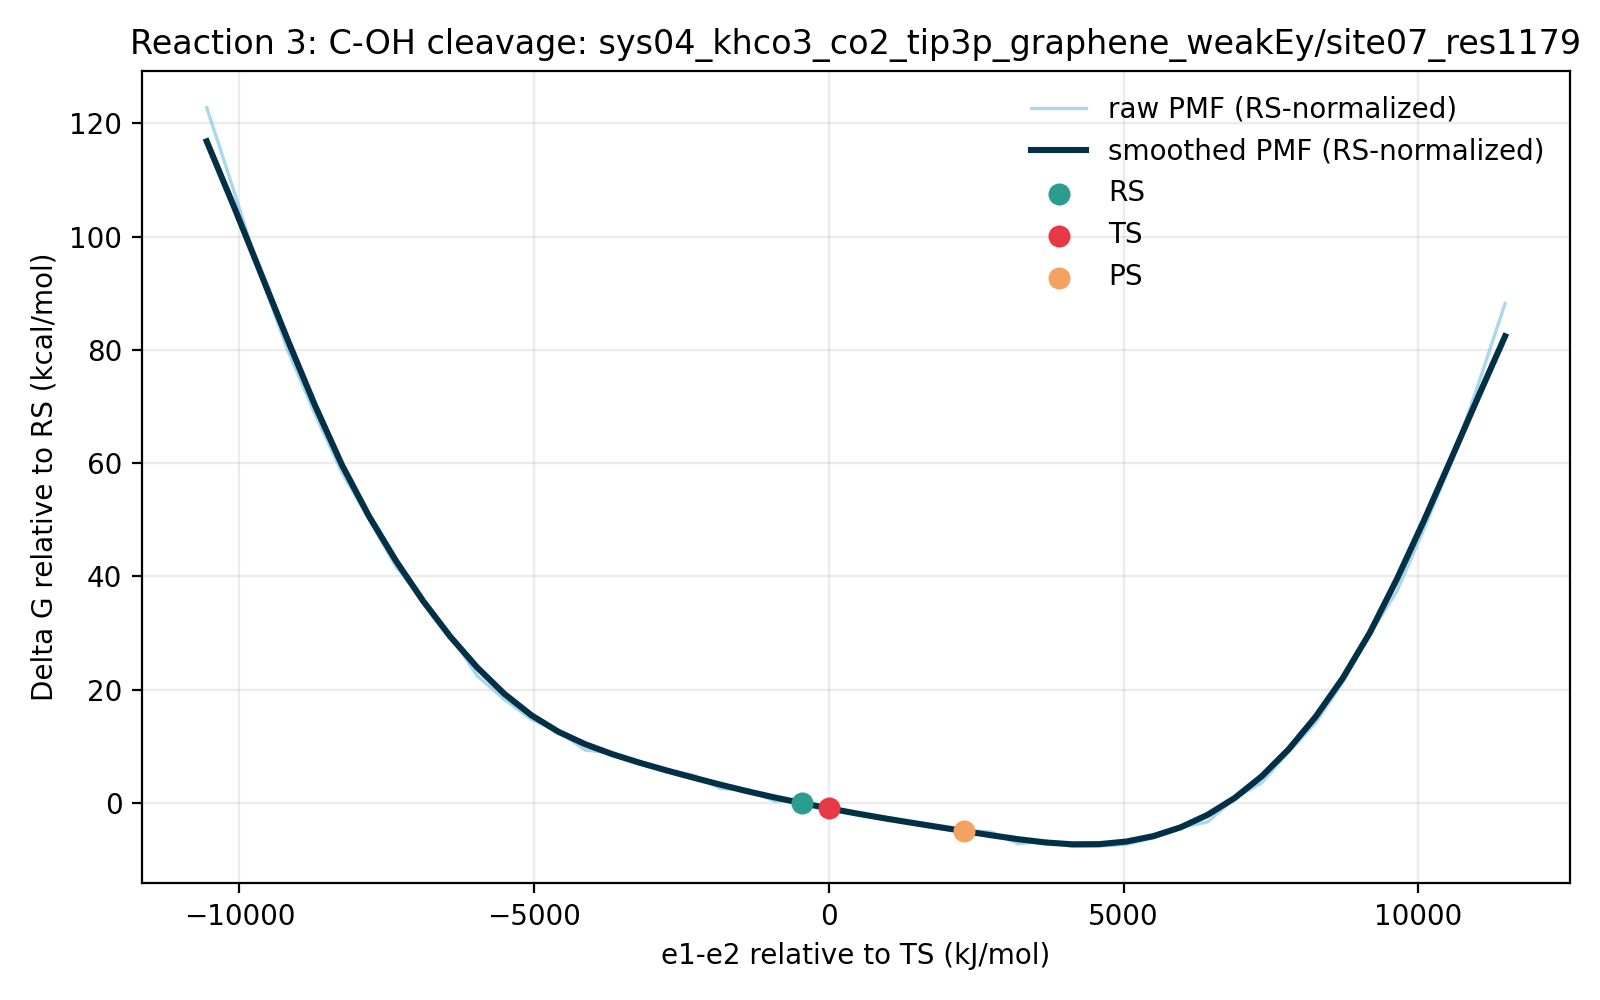

Source data for this figure (header and first rows):
e1_minus_e2_kj_mol, e1_minus_e2_centered_kj_mol, raw_pmf_kj_mol, smoothed_pmf_kj_mol, raw_pmf_rs_normalized_kj_mol, smoothed_pmf_rs_normalized_kj_mol, raw_pmf_kcal_mol, smoothed_pmf_kcal_mol, raw_pmf_rs_normalized_kcal_mol, smoothed_pmf_rs_normalized_kcal_mol, rs_reference_y_kj_mol, coordinate_origin_kj_mol
-11472, -10553, 519.1, 494.2, 513.6, 488.7, 124.1, 118.1, 122.8, 116.8, 5.485, -918.3
-11013, -10095, 457.9, 446.4, 452.4, 440.9, 109.4, 106.7, 108.1, 105.4, 5.485, -918.3
-10554, -9636, 394.8, 396.8, 389.3, 391.3, 94.35, 94.84, 93.04, 93.53, 5.485, -918.3
-10095, -9177, 339.5, 347.2, 334.1, 341.7, 81.15, 82.99, 79.84, 81.68, 5.485, -918.3
-9636, -8718, 292.8, 299.3, 287.3, 293.8, 69.98, 71.53, 68.67, 70.22, 5.485, -918.3
-9178, -8259, 249.6, 255.2, 244.1, 249.7, 59.66, 60.99, 58.35, 59.68, 5.485, -918.3
-8719, -7800, 215.2, 217.4, 209.7, 211.9, 51.42, 51.95, 50.11, 50.64, 5.485, -918.3
-8260, -7342, 180, 184.3, 174.5, 178.8, 43.02, 44.04, 41.71, 42.73, 5.485, -918.3
-7801, -6883, 155.1, 154.8, 149.6, 149.3, 37.07, 36.99, 35.75, 35.68, 5.485, -918.3
-7342, -6424, 129.6, 128.5, 124.2, 123, 30.99, 30.72, 29.68, 29.41, 5.485, -918.3
-6883, -5965, 99.53, 105.7, 94.04, 100.2, 23.79, 25.25, 22.48, 23.94, 5.485, -918.3
-6424, -5506, 82.1, 86.24, 76.62, 80.75, 19.62, 20.61, 18.31, 19.3, 5.485, -918.3
-5966, -5047, 67.37, 70.42, 61.89, 64.93, 16.1, 16.83, 14.79, 15.52, 5.485, -918.3
-5507, -4588, 58.47, 58.18, 52.98, 52.7, 13.97, 13.91, 12.66, 12.6, 5.485, -918.3
-5048, -4130, 44.61, 48.92, 39.12, 43.44, 10.66, 11.69, 9.35, 10.38, 5.485, -918.3
-4589, -3671, 42.46, 41.6, 36.98, 36.11, 10.15, 9.942, 8.838, 8.631, 5.485, -918.3
-4130, -3212, 35.14, 35.32, 29.66, 29.84, 8.399, 8.443, 7.088, 7.132, 5.485, -918.3
-3671, -2753, 29.81, 29.63, 24.32, 24.14, 7.124, 7.082, 5.813, 5.77, 5.485, -918.3
-3213, -2294, 26.14, 24.24, 20.66, 18.76, 6.248, 5.794, 4.937, 4.483, 5.485, -918.3
-2754, -1835, 16.13, 19.07, 10.64, 13.58, 3.855, 4.557, 2.544, 3.246, 5.485, -918.3
-2295, -1377, 15.56, 14.17, 10.08, 8.688, 3.72, 3.388, 2.409, 2.076, 5.485, -918.3
-1836, -917.7, 6.87, 9.641, 1.385, 4.155, 1.642, 2.304, 0.331, 0.9932, 5.485, -918.3
-1377, -458.8, 8.204, 5.485, 2.719, 0.0, 1.961, 1.311, 0.6498, 0.0, 5.485, -918.3
-918.3, 0.0, 0.0, 1.611, -5.485, -3.875, 0.0, 0.385, -1.311, -0.9261, 5.485, -918.3
-459.4, 458.8, -1.61, -2.08, -7.095, -7.565, -0.3848, -0.497, -1.696, -1.808, 5.485, -918.3
-0.5988, 917.7, -5.843, -5.556, -11.33, -11.04, -1.396, -1.328, -2.707, -2.639, 5.485, -918.3
458.2, 1377, -9.431, -8.83, -14.92, -14.31, -2.254, -2.11, -3.565, -3.421, 5.485, -918.3
917.1, 1835, -12.28, -12.01, -17.76, -17.5, -2.935, -2.87, -4.246, -4.182, 5.485, -918.3
1376, 2294, -14.68, -15.17, -20.16, -20.65, -3.508, -3.625, -4.819, -4.936, 5.485, -918.3
1835, 2753, -15.85, -18.26, -21.34, -23.75, -3.788, -4.365, -5.099, -5.676, 5.485, -918.3
2294, 3212, -24.49, -21.16, -29.98, -26.65, -5.854, -5.058, -7.165, -6.369, 5.485, -918.3
2752, 3671, -22.57, -23.56, -28.06, -29.05, -5.395, -5.632, -6.706, -6.943, 5.485, -918.3
3211, 4130, -26.56, -24.94, -32.05, -30.43, -6.348, -5.962, -7.659, -7.273, 5.485, -918.3
3670, 4588, -26.26, -24.82, -31.74, -30.31, -6.276, -5.932, -7.587, -7.243, 5.485, -918.3
4129, 5047, -25.02, -22.9, -30.51, -28.38, -5.98, -5.472, -7.291, -6.783, 5.485, -918.3
4588, 5506, -20.15, -18.89, -25.64, -24.38, -4.817, -4.515, -6.128, -5.826, 5.485, -918.3
5047, 5965, -12.68, -12.44, -18.17, -17.92, -3.031, -2.973, -4.342, -4.284, 5.485, -918.3
5506, 6424, -8.435, -3.187, -13.92, -8.673, -2.016, -0.7618, -3.327, -2.073, 5.485, -918.3
5964, 6883, 9.058, 9.212, 3.573, 3.726, 2.165, 2.202, 0.854, 0.8906, 5.485, -918.3
6423, 7342, 20.47, 25.23, 14.98, 19.75, 4.891, 6.03, 3.58, 4.719, 5.485, -918.3
6882, 7800, 43.39, 45.25, 37.91, 39.77, 10.37, 10.82, 9.06, 9.504, 5.485, -918.3
7341, 8259, 64.96, 69.37, 59.47, 63.88, 15.53, 16.58, 14.21, 15.27, 5.485, -918.3
7800, 8718, 94.82, 97.81, 89.33, 92.32, 22.66, 23.38, 21.35, 22.06, 5.485, -918.3
8259, 9177, 130.2, 131.3, 124.7, 125.8, 31.13, 31.39, 29.82, 30.08, 5.485, -918.3
8717, 9636, 161.9, 170.9, 156.4, 165.4, 38.69, 40.85, 37.38, 39.54, 5.485, -918.3
9176, 10095, 207.9, 214.1, 202.4, 208.6, 49.69, 51.18, 48.38, 49.87, 5.485, -918.3
9635, 10553, 256.6, 259.4, 251.1, 253.9, 61.32, 61.99, 60.01, 60.68, 5.485, -918.3
10094, 11012, 314.2, 305.2, 308.7, 299.7, 75.09, 72.95, 73.78, 71.64, 5.485, -918.3
10553, 11471, 374.5, 350.3, 369, 344.8, 89.51, 83.72, 88.2, 82.41, 5.485, -918.3
